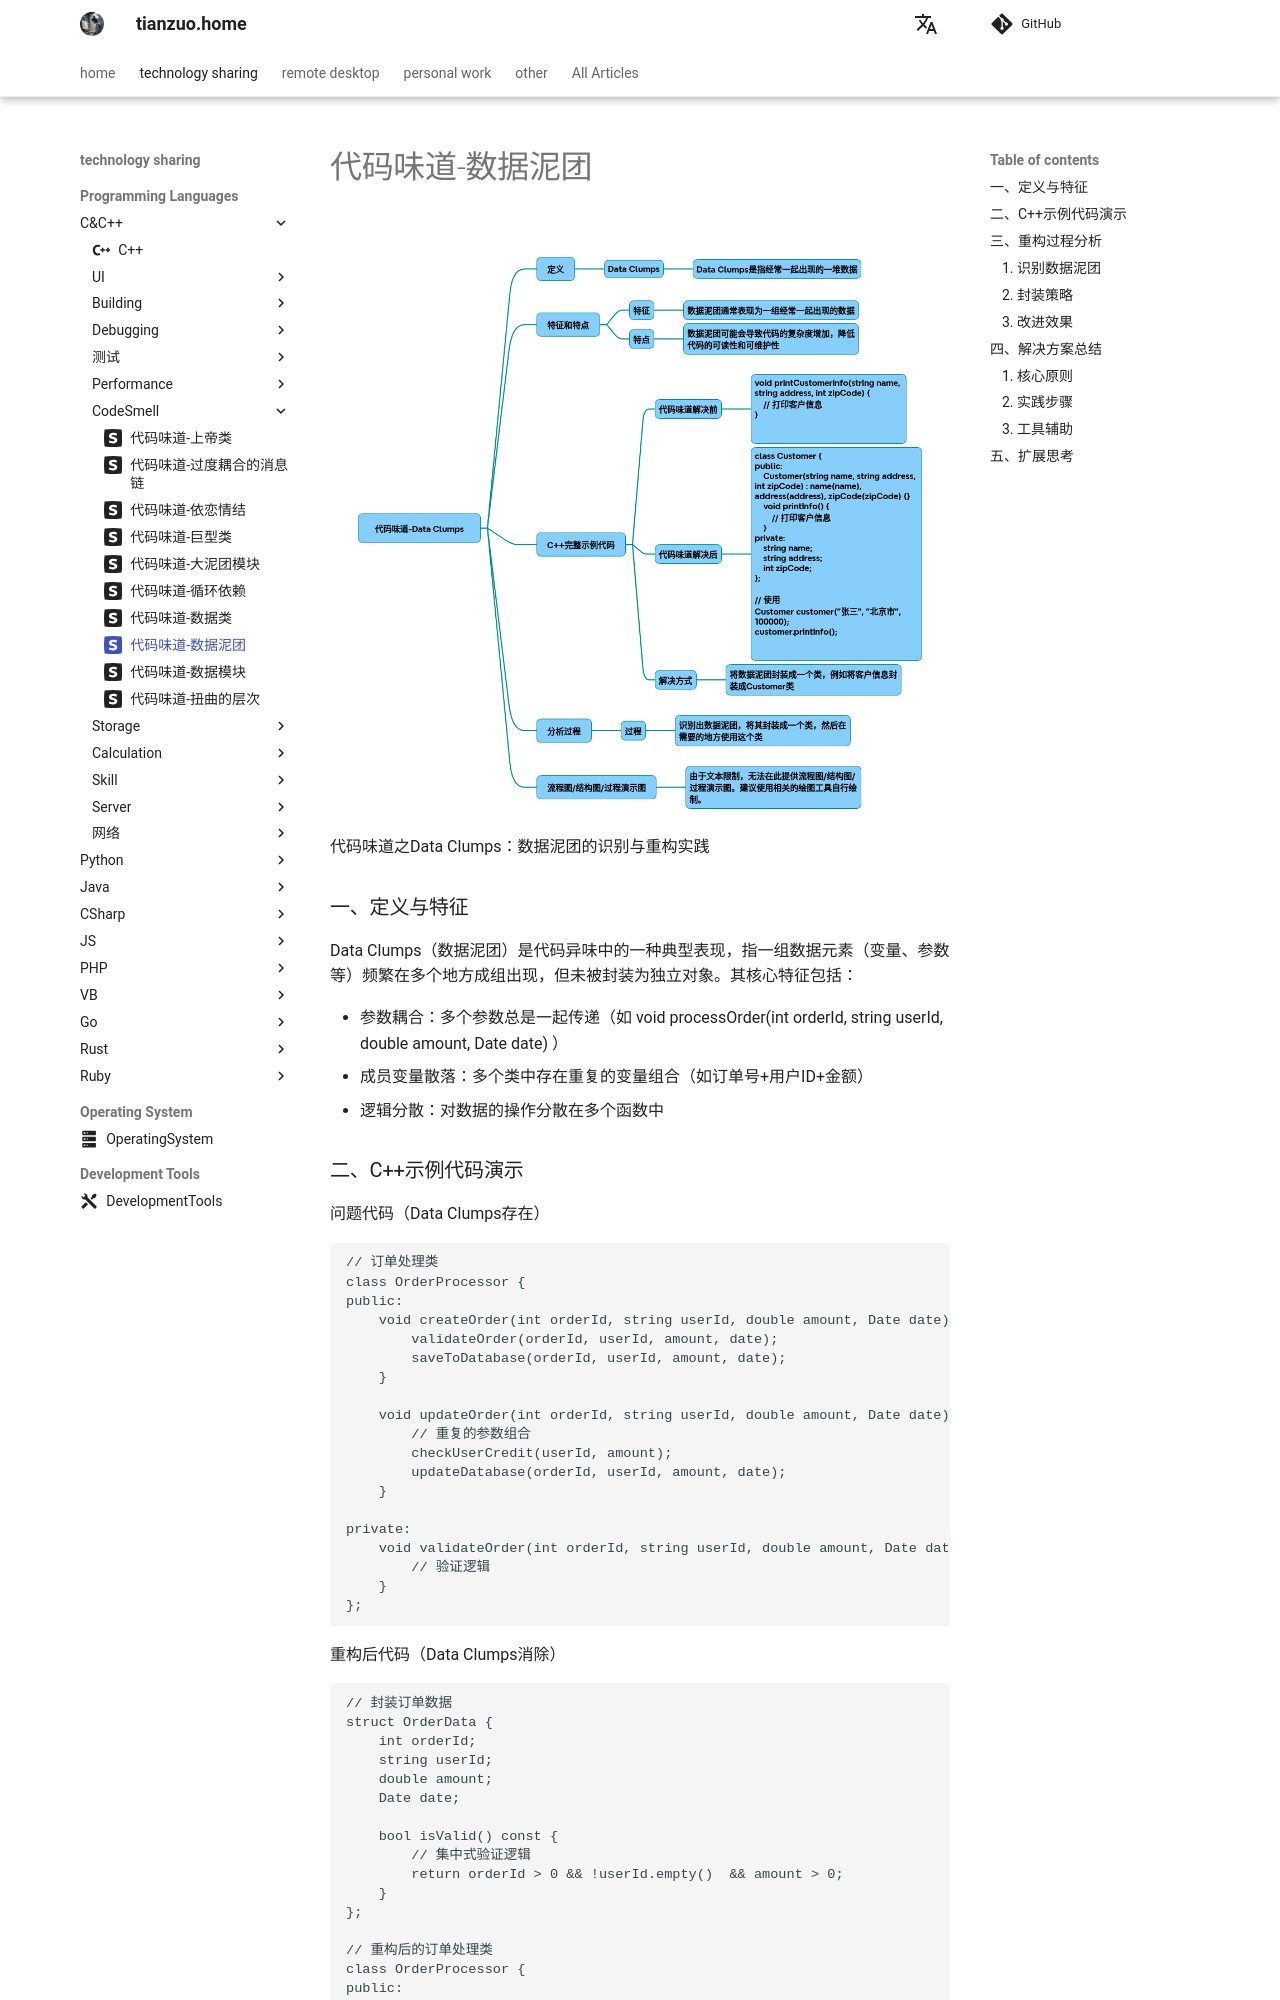

repository: zhengtianzuo/zhengtianzuo.github.io · page: en/technology/Cpp/045-CodeSmellDataClumps/index.html · generator: mkdocs

---
icon: simple/sellfy
---

# 代码味道-数据泥团

![](../../img/CodeSmellDataClumps.png)

代码味道之Data Clumps：数据泥团的识别与重构实践
### 一、定义与特征
Data Clumps（数据泥团）是代码异味中的一种典型表现，指一组数据元素（变量、参数等）频繁在多个地方成组出现，但未被封装为独立对象。其核心特征包括：

* 参数耦合：多个参数总是一起传递（如
void processOrder(int orderId, string userId, double amount, Date date)
）
* 成员变量散落：多个类中存在重复的变量组合（如订单号+用户ID+金额）
* 逻辑分散：对数据的操作分散在多个函数中
